4-way image classification set "Classification-of-Retinal-Occlusion" from GitHub (GGmaria/Classification-of-Retinal-Occlusion); label vocabulary: brvo, crvo, normal, rao.

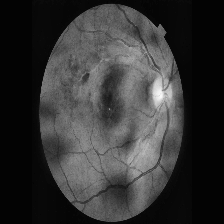
Label: brvo

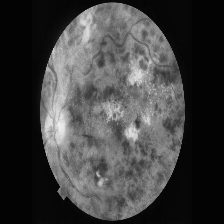
Label: crvo

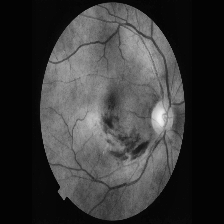
Label: brvo

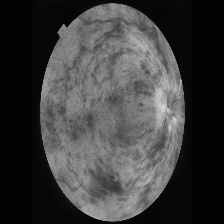
Label: crvo

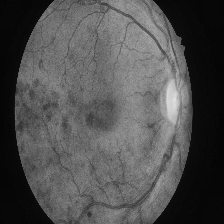
Label: brvo

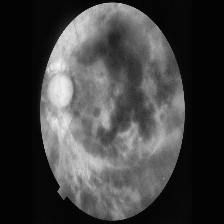
Label: crvo
